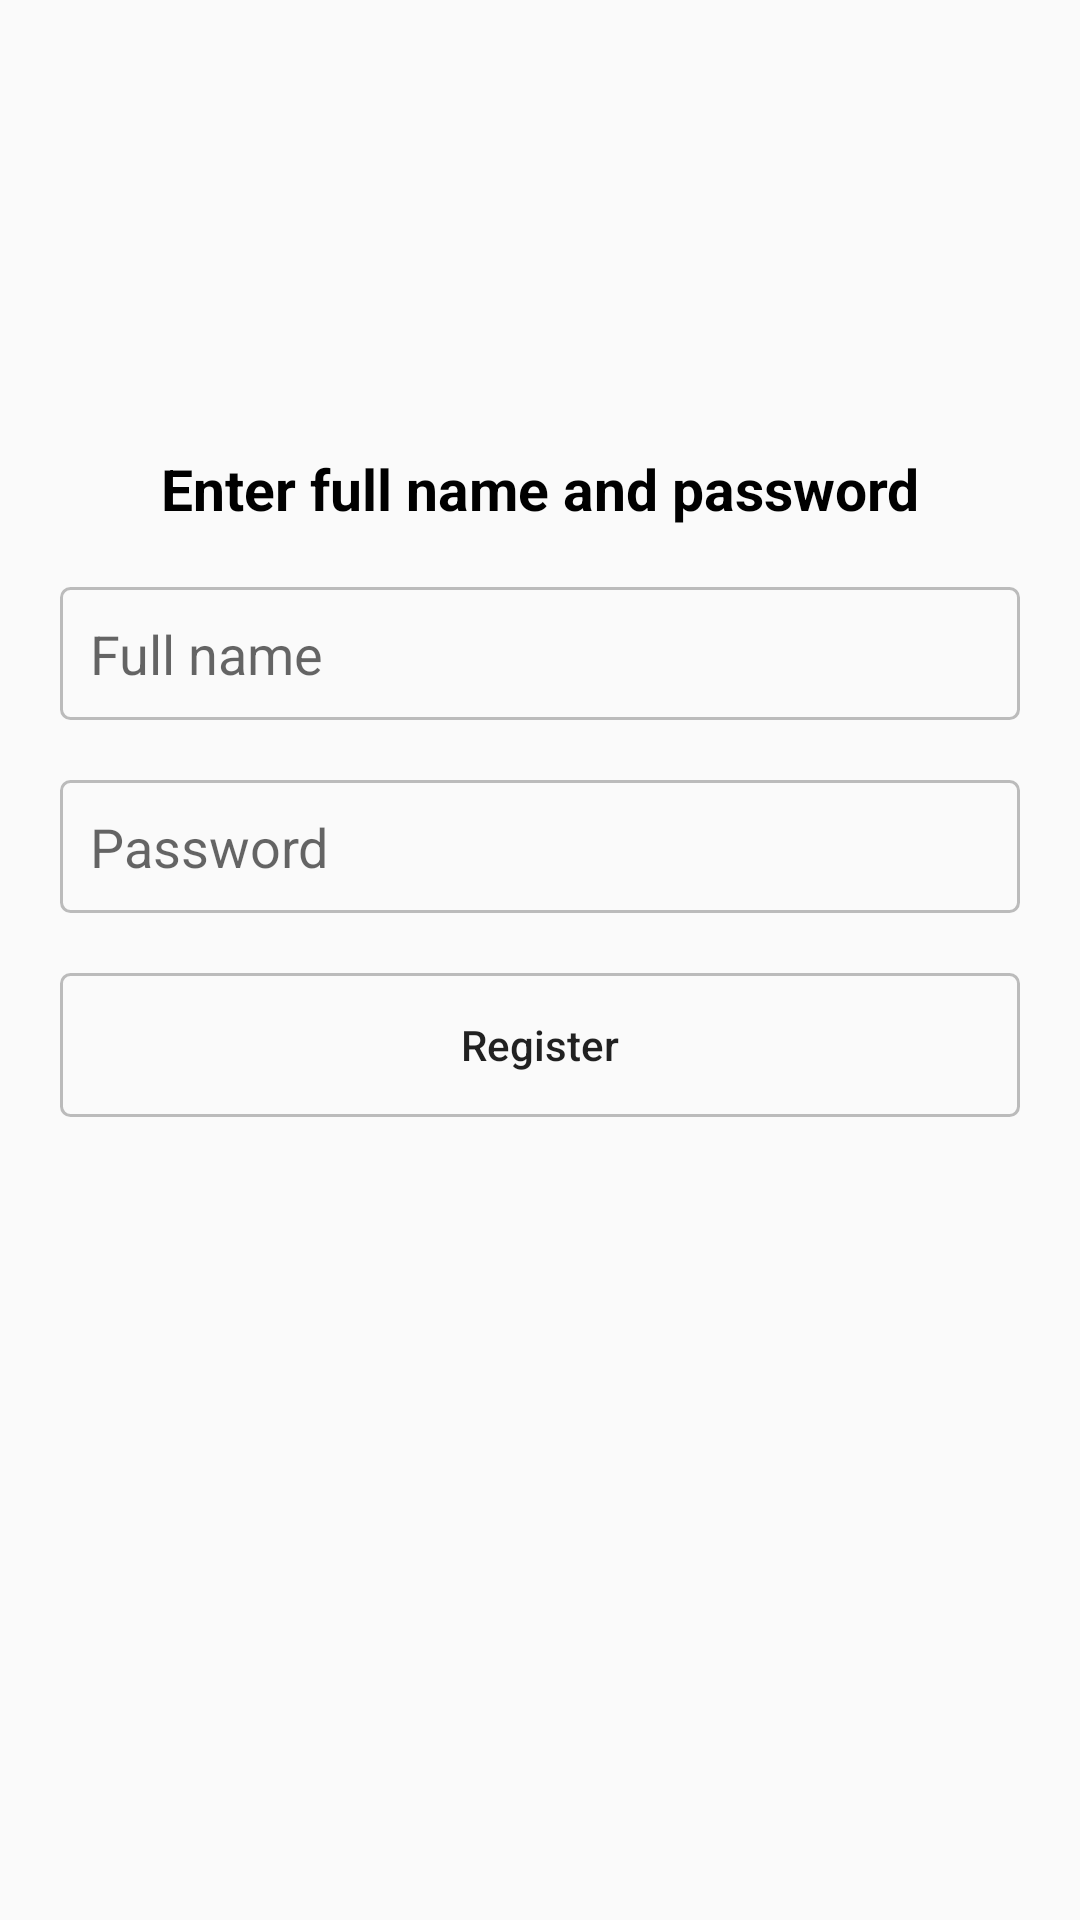

This screen was rendered from an Android layout file. Write that file and the resources it references.
<!-- AndroidManifest.xml: application theme AppTheme -->
<!-- res/layout/fragment_register_namepass.xml -->
<?xml version="1.0" encoding="utf-8"?>
<android.support.constraint.ConstraintLayout
    xmlns:android="http://schemas.android.com/apk/res/android"
    xmlns:app="http://schemas.android.com/apk/res-auto"
    android:layout_width="match_parent"
    android:layout_height="match_parent"
    >

    <TextView
        android:id="@+id/title"
        android:layout_width="wrap_content"
        android:layout_height="wrap_content"
        android:layout_marginTop="150dp"
        android:text="@string/enter_full_name_and_password"
        android:textColor="@color/black"
        android:textSize="19sp"
        android:textStyle="bold"
        app:layout_constraintEnd_toEndOf="parent"
        app:layout_constraintStart_toStartOf="parent"
        app:layout_constraintTop_toTopOf="parent"
        />

    <EditText
        android:id="@+id/full_name_input"
        style="@style/login_input"
        android:hint="@string/full_name"
        android:inputType="textPersonName"
        app:layout_constraintTop_toBottomOf="@id/title"
        />

    <EditText
        android:id="@+id/password_input"
        style="@style/login_input"
        android:hint="@string/password"
        android:inputType="textPassword"
        app:layout_constraintTop_toBottomOf="@id/full_name_input"
        />

    <Button
        android:id="@+id/register_button"
        style="@style/login_button"
        android:text="@string/register"
        app:layout_constraintTop_toBottomOf="@id/password_input"
        />

</android.support.constraint.ConstraintLayout>
<!-- resources referenced by this layout -->
<resources>
  <color name="black">#000</color>
  <string name="enter_full_name_and_password">Enter full name and password</string>
  <string name="full_name">Full name</string>
  <string name="password">Password</string>
  <string name="register">Register</string>
  <style name="login_button" parent="login_input">
          <item name="android:background">@drawable/login_button_bg</item>
          <item name="android:textAllCaps">false</item>
          <item name="android:textColor">@color/login_btn_text_color</item>
          <item name="android:stateListAnimator">@animator/login_btn_animator</item>
      </style>
  <style name="login_input">
          <item name="android:layout_width">match_parent</item>
          <item name="android:layout_height">wrap_content</item>
          <item name="android:layout_marginStart">20dp</item>
          <item name="android:layout_marginEnd">20dp</item>
          <item name="android:layout_marginTop">20dp</item>
          <item name="android:padding">10dp</item>
          <item name="android:background">@drawable/login_input_bg</item>
      </style>
  <style name="AppTheme" parent="Theme.AppCompat.Light.NoActionBar">
          <item name="colorPrimary">@color/colorPrimary</item>
          <item name="colorPrimaryDark">@color/colorPrimaryDark</item>
          <item name="colorAccent">@color/colorAccent</item>
      </style>
  <!-- drawable login_button_bg (drawable) -->
  <?xml version="1.0" encoding="utf-8"?>
  <selector xmlns:android="http://schemas.android.com/apk/res/android">
      <item android:state_enabled="true">
          <shape>
              <stroke android:width="1dp" android:color="@color/gray" />
              <corners android:radius="3dp" />
              <solid android:color="@color/blue" />
          </shape>
      </item>
      <item android:state_enabled="false">
          <shape>
              <stroke android:width="1dp" android:color="@color/gray" />
              <corners android:radius="3dp" />
              <solid android:color="@color/white" />
          </shape>
      </item>
  </selector>
  <!-- drawable login_input_bg (drawable) -->
  <?xml version="1.0" encoding="utf-8"?>
  <selector xmlns:android="http://schemas.android.com/apk/res/android">
  <item>
      <shape>
          <stroke android:width="1dp" android:color="@color/gray" />
          <corners android:radius="3dp"/>
          <solid android:color="@color/whitish" />
      </shape>
  </item>
  </selector>
  <color name="colorPrimary">#008577</color>
  <color name="colorPrimaryDark">#00574B</color>
  <color name="colorAccent">#D81B60</color>
  <color name="gray">#BBB</color>
  <color name="white">#FFF</color>
  <color name="whitish">#FAFAFA</color>
</resources>
